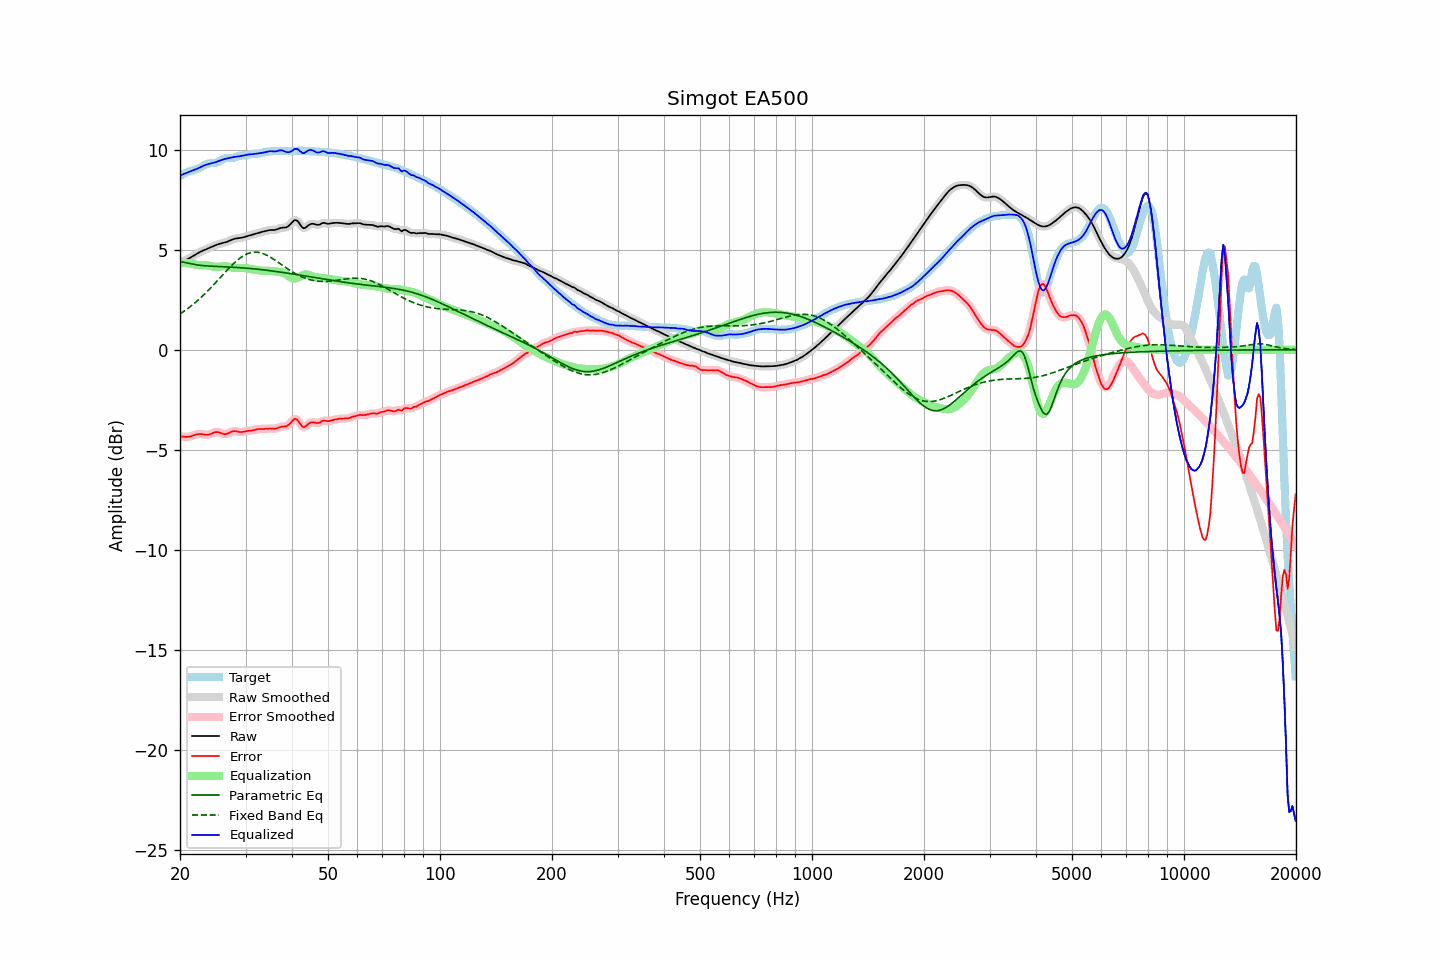

Values plotted in this chart, from the file beside it:
frequency, raw, error, smoothed, error_smoothed, equalization, parametric_eq, fixed_band_eq, equalized_raw, equalized_smoothed, target
20.00, 4.36, -4.32, 4.36, -4.32, 4.35, 4.40, 1.79, 8.71, 8.71, 8.69
20.20, 4.40, -4.33, 4.40, -4.34, 4.35, 4.39, 1.85, 8.74, 8.74, 8.73
20.40, 4.43, -4.34, 4.43, -4.35, 4.34, 4.39, 1.90, 8.78, 8.78, 8.78
20.61, 4.47, -4.35, 4.47, -4.35, 4.34, 4.37, 1.96, 8.81, 8.81, 8.82
20.81, 4.50, -4.35, 4.51, -4.35, 4.33, 4.35, 2.01, 8.84, 8.84, 8.86
21.02, 4.54, -4.35, 4.54, -4.35, 4.33, 4.33, 2.07, 8.87, 8.87, 8.89
21.23, 4.58, -4.34, 4.59, -4.34, 4.32, 4.31, 2.13, 8.90, 8.90, 8.92
21.44, 4.63, -4.32, 4.63, -4.32, 4.31, 4.29, 2.20, 8.94, 8.94, 8.95
21.66, 4.68, -4.29, 4.68, -4.29, 4.29, 4.28, 2.26, 8.97, 8.97, 8.97
21.87, 4.73, -4.26, 4.73, -4.26, 4.26, 4.26, 2.33, 8.99, 8.99, 8.99
22.09, 4.78, -4.24, 4.78, -4.24, 4.25, 4.25, 2.39, 9.03, 9.03, 9.01
22.31, 4.83, -4.22, 4.83, -4.22, 4.23, 4.24, 2.46, 9.06, 9.06, 9.04
22.54, 4.87, -4.21, 4.87, -4.21, 4.23, 4.22, 2.53, 9.10, 9.10, 9.08
22.76, 4.91, -4.21, 4.91, -4.21, 4.23, 4.22, 2.61, 9.14, 9.14, 9.12
22.99, 4.95, -4.22, 4.95, -4.22, 4.23, 4.21, 2.68, 9.18, 9.18, 9.17
23.22, 4.98, -4.24, 4.98, -4.24, 4.23, 4.20, 2.76, 9.21, 9.21, 9.22
23.45, 5.01, -4.25, 5.01, -4.25, 4.23, 4.19, 2.84, 9.24, 9.24, 9.26
23.69, 5.05, -4.25, 5.05, -4.25, 4.22, 4.19, 2.92, 9.27, 9.27, 9.29
23.92, 5.08, -4.23, 5.08, -4.23, 4.21, 4.18, 3.00, 9.29, 9.29, 9.31
24.16, 5.12, -4.21, 5.12, -4.21, 4.19, 4.18, 3.08, 9.31, 9.31, 9.32
24.40, 5.15, -4.18, 5.15, -4.17, 4.17, 4.18, 3.17, 9.33, 9.33, 9.33
24.65, 5.19, -4.14, 5.19, -4.14, 4.16, 4.17, 3.25, 9.35, 9.35, 9.33
24.89, 5.22, -4.12, 5.22, -4.12, 4.15, 4.17, 3.34, 9.37, 9.37, 9.34
25.14, 5.25, -4.11, 5.25, -4.11, 4.15, 4.16, 3.43, 9.40, 9.40, 9.37
25.39, 5.28, -4.12, 5.28, -4.12, 4.15, 4.16, 3.51, 9.43, 9.43, 9.40
25.65, 5.30, -4.15, 5.30, -4.15, 4.16, 4.16, 3.60, 9.46, 9.46, 9.45
25.91, 5.32, -4.18, 5.32, -4.18, 4.17, 4.15, 3.69, 9.49, 9.49, 9.50
26.16, 5.34, -4.21, 5.34, -4.20, 4.18, 4.15, 3.78, 9.51, 9.52, 9.55
26.43, 5.36, -4.22, 5.36, -4.21, 4.18, 4.15, 3.87, 9.54, 9.54, 9.58
26.69, 5.39, -4.20, 5.39, -4.20, 4.17, 4.14, 3.95, 9.56, 9.56, 9.59
26.96, 5.42, -4.17, 5.42, -4.17, 4.16, 4.14, 4.04, 9.58, 9.58, 9.59
27.23, 5.46, -4.13, 5.46, -4.13, 4.14, 4.13, 4.12, 9.59, 9.60, 9.59
27.50, 5.49, -4.09, 5.49, -4.10, 4.12, 4.13, 4.20, 9.61, 9.61, 9.59
27.77, 5.52, -4.07, 5.52, -4.07, 4.10, 4.13, 4.28, 9.63, 9.63, 9.59
28.05, 5.55, -4.06, 5.55, -4.07, 4.09, 4.12, 4.36, 9.64, 9.64, 9.61
28.33, 5.57, -4.08, 5.57, -4.07, 4.09, 4.12, 4.43, 9.65, 9.65, 9.64
28.62, 5.58, -4.09, 5.58, -4.09, 4.08, 4.11, 4.50, 9.66, 9.66, 9.67
28.90, 5.59, -4.11, 5.59, -4.10, 4.08, 4.10, 4.56, 9.67, 9.67, 9.69
29.19, 5.60, -4.11, 5.60, -4.11, 4.09, 4.10, 4.62, 9.69, 9.69, 9.71
29.48, 5.61, -4.10, 5.61, -4.10, 4.09, 4.09, 4.67, 9.70, 9.70, 9.72
29.78, 5.64, -4.09, 5.64, -4.09, 4.09, 4.09, 4.72, 9.72, 9.72, 9.72
30.08, 5.66, -4.07, 5.66, -4.07, 4.08, 4.08, 4.76, 9.74, 9.74, 9.73
30.38, 5.69, -4.06, 5.69, -4.06, 4.07, 4.07, 4.80, 9.76, 9.75, 9.74
30.68, 5.71, -4.05, 5.71, -4.05, 4.05, 4.07, 4.83, 9.77, 9.76, 9.76
30.99, 5.73, -4.04, 5.73, -4.04, 4.04, 4.06, 4.85, 9.77, 9.77, 9.78
31.30, 5.76, -4.03, 5.76, -4.03, 4.02, 4.05, 4.87, 9.78, 9.78, 9.79
31.61, 5.78, -4.01, 5.78, -4.01, 4.01, 4.04, 4.88, 9.78, 9.78, 9.79
31.93, 5.80, -3.99, 5.80, -3.99, 3.99, 4.04, 4.88, 9.80, 9.80, 9.80
32.24, 5.83, -3.97, 5.83, -3.97, 3.98, 4.03, 4.87, 9.81, 9.81, 9.80
32.57, 5.85, -3.96, 5.85, -3.96, 3.97, 4.02, 4.86, 9.82, 9.82, 9.81
32.89, 5.87, -3.95, 5.87, -3.95, 3.96, 4.01, 4.85, 9.84, 9.83, 9.83
33.22, 5.89, -3.95, 5.89, -3.95, 3.95, 4.00, 4.82, 9.85, 9.85, 9.85
33.55, 5.91, -3.96, 5.91, -3.95, 3.95, 3.99, 4.80, 9.86, 9.86, 9.87
33.89, 5.93, -3.95, 5.93, -3.95, 3.94, 3.98, 4.76, 9.88, 9.88, 9.88
34.23, 5.95, -3.94, 5.95, -3.94, 3.95, 3.97, 4.73, 9.90, 9.90, 9.90
34.57, 5.97, -3.94, 5.97, -3.94, 3.95, 3.96, 4.68, 9.92, 9.92, 9.91
34.92, 5.98, -3.93, 5.98, -3.93, 3.94, 3.95, 4.64, 9.93, 9.93, 9.92
35.27, 5.99, -3.94, 5.98, -3.94, 3.94, 3.94, 4.59, 9.92, 9.92, 9.92
35.62, 5.99, -3.94, 5.99, -3.94, 3.93, 3.93, 4.54, 9.92, 9.92, 9.93
35.97, 5.99, -3.94, 5.99, -3.94, 3.92, 3.92, 4.49, 9.91, 9.91, 9.93
... 635 more rows
